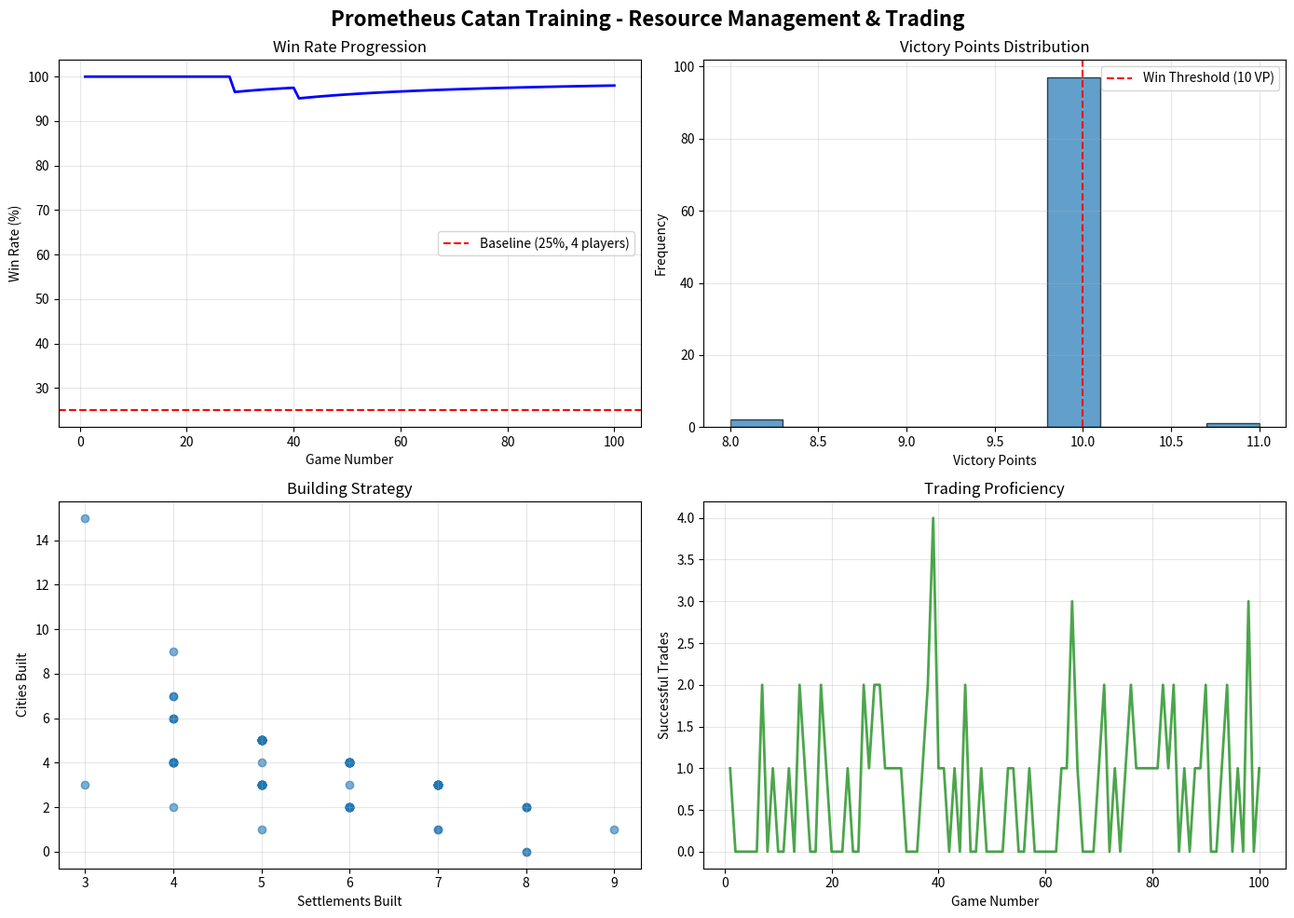

This chart was generated by the following Python code:
#!/usr/bin/env python3
"""
Prometheus Catan Benchmark - Resource Management & Trading
Goal: Learn to play Settlers of Catan with optimal trading and resource management

Catan tests multi-player negotiation, resource optimization, and strategic trading.
This benchmark demonstrates complex economic reasoning and social interaction.

Author: Patrick Mineault & Claude Code
Date: October 9, 2025
"""

import random
import json
from pathlib import Path
from dataclasses import dataclass, asdict
from typing import List, Dict, Tuple, Optional, Set
import matplotlib.pyplot as plt
import numpy as np
from datetime import datetime
import time
from collections import defaultdict, Counter
from enum import Enum


class Resource(Enum):
    WOOD = "wood"
    BRICK = "brick"
    WHEAT = "wheat"
    SHEEP = "sheep"
    ORE = "ore"


class BuildingType(Enum):
    SETTLEMENT = "settlement"
    CITY = "city"
    ROAD = "road"
    DEVELOPMENT_CARD = "dev_card"


# Building costs
BUILDING_COSTS = {
    BuildingType.SETTLEMENT: {Resource.WOOD: 1, Resource.BRICK: 1, Resource.WHEAT: 1, Resource.SHEEP: 1},
    BuildingType.CITY: {Resource.WHEAT: 2, Resource.ORE: 3},
    BuildingType.ROAD: {Resource.WOOD: 1, Resource.BRICK: 1},
    BuildingType.DEVELOPMENT_CARD: {Resource.WHEAT: 1, Resource.SHEEP: 1, Resource.ORE: 1}
}


class CatanBoard:
    """Settlers of Catan game board"""

    def __init__(self, num_players: int = 4):
        self.num_players = num_players
        self.tiles = self._generate_board()
        self.settlements = {i: [] for i in range(num_players)}
        self.cities = {i: [] for i in range(num_players)}
        self.roads = {i: [] for i in range(num_players)}
        self.resources = {i: {r: 0 for r in Resource} for i in range(num_players)}
        self.victory_points = {i: 0 for i in range(num_players)}
        self.dev_cards = {i: [] for i in range(num_players)}
        self.longest_road_player = None
        self.largest_army_player = None

    def _generate_board(self) -> List[Dict]:
        """Generate Catan board tiles (simplified 19-tile hexagonal board)"""
        # Resource distribution (standard Catan)
        resource_dist = [
            Resource.WOOD, Resource.WOOD, Resource.WOOD, Resource.WOOD,
            Resource.BRICK, Resource.BRICK, Resource.BRICK,
            Resource.WHEAT, Resource.WHEAT, Resource.WHEAT, Resource.WHEAT,
            Resource.SHEEP, Resource.SHEEP, Resource.SHEEP, Resource.SHEEP,
            Resource.ORE, Resource.ORE, Resource.ORE,
            None  # Desert (no resource)
        ]

        # Dice numbers (frequency distribution)
        dice_numbers = [2, 3, 3, 4, 4, 5, 5, 6, 6, 8, 8, 9, 9, 10, 10, 11, 11, 12]

        random.shuffle(resource_dist)
        random.shuffle(dice_numbers)

        tiles = []
        dice_idx = 0
        for i, resource in enumerate(resource_dist):
            if resource is None:  # Desert
                tiles.append({"resource": None, "number": 7, "tile_id": i})
            else:
                tiles.append({
                    "resource": resource,
                    "number": dice_numbers[dice_idx],
                    "tile_id": i
                })
                dice_idx += 1

        return tiles

    def roll_dice(self) -> int:
        """Roll two dice"""
        return random.randint(1, 6) + random.randint(1, 6)

    def collect_resources(self, dice_roll: int):
        """Collect resources based on dice roll"""
        if dice_roll == 7:
            # Robber activation (simplified: no robber movement)
            return

        for tile in self.tiles:
            if tile["number"] == dice_roll and tile["resource"]:
                # Find adjacent settlements/cities
                for player in range(self.num_players):
                    # Simplified: assume each player has some probability of having a settlement adjacent
                    # In real Catan, would check actual board topology
                    for settlement in self.settlements[player]:
                        if random.random() < 0.3:  # Simplified adjacency check
                            self.resources[player][tile["resource"]] += 1

                    for city in self.cities[player]:
                        if random.random() < 0.3:  # Cities produce 2x
                            self.resources[player][tile["resource"]] += 2

    def can_build(self, player: int, building: BuildingType) -> bool:
        """Check if player can afford to build"""
        costs = BUILDING_COSTS[building]
        for resource, amount in costs.items():
            if self.resources[player][resource] < amount:
                return False
        return True

    def build(self, player: int, building: BuildingType) -> bool:
        """Build a structure"""
        if not self.can_build(player, building):
            return False

        # Deduct resources
        costs = BUILDING_COSTS[building]
        for resource, amount in costs.items():
            self.resources[player][resource] -= amount

        # Add building
        if building == BuildingType.SETTLEMENT:
            self.settlements[player].append(len(self.settlements[player]))
            self.victory_points[player] += 1
        elif building == BuildingType.CITY:
            if self.settlements[player]:  # Upgrade a settlement
                self.settlements[player].pop()
                self.cities[player].append(len(self.cities[player]))
                self.victory_points[player] += 1  # Net gain: +2 (city) - 1 (settlement) = +1
        elif building == BuildingType.ROAD:
            self.roads[player].append(len(self.roads[player]))
        elif building == BuildingType.DEVELOPMENT_CARD:
            self.dev_cards[player].append("knight")  # Simplified

        return True

    def calculate_victory_points(self, player: int) -> int:
        """Calculate total victory points"""
        vp = len(self.settlements[player]) + len(self.cities[player]) * 2

        # Longest road (5+ roads)
        if len(self.roads[player]) >= 5 and (
            self.longest_road_player is None or
            len(self.roads[player]) > len(self.roads[self.longest_road_player])
        ):
            if self.longest_road_player == player:
                vp += 2
            else:
                self.longest_road_player = player
                vp += 2
        elif self.longest_road_player == player:
            vp += 2

        # Largest army (3+ knights)
        knight_count = self.dev_cards[player].count("knight")
        if knight_count >= 3 and (
            self.largest_army_player is None or
            knight_count > self.dev_cards[self.largest_army_player].count("knight")
        ):
            if self.largest_army_player == player:
                vp += 2
            else:
                self.largest_army_player = player
                vp += 2
        elif self.largest_army_player == player:
            vp += 2

        return vp

    def propose_trade(self, player: int, offer: Dict[Resource, int],
                     request: Dict[Resource, int]) -> Tuple[bool, Optional[int]]:
        """
        Propose a trade with other players

        Returns: (trade_accepted, trading_partner)
        """
        # Simplified: random opponent acceptance based on value
        offer_value = sum(offer.values())
        request_value = sum(request.values())

        # Find opponents who can fulfill the request
        potential_partners = []
        for opponent in range(self.num_players):
            if opponent == player:
                continue

            can_trade = all(
                self.resources[opponent][res] >= amount
                for res, amount in request.items()
            )

            if can_trade:
                potential_partners.append(opponent)

        if not potential_partners:
            return False, None

        # Simplified acceptance: fair trades more likely to be accepted
        trade_ratio = offer_value / request_value if request_value > 0 else 0
        acceptance_prob = min(0.8, trade_ratio * 0.5)

        if random.random() < acceptance_prob:
            partner = random.choice(potential_partners)

            # Execute trade
            for resource, amount in offer.items():
                self.resources[player][resource] -= amount
                self.resources[partner][resource] += amount

            for resource, amount in request.items():
                self.resources[partner][resource] -= amount
                self.resources[player][resource] += amount

            return True, partner

        return False, None


@dataclass
class CatanGameRecord:
    """Record of a Catan game"""
    game_number: int
    result: str  # win, loss
    final_victory_points: int
    turns: int
    settlements_built: int
    cities_built: int
    roads_built: int
    successful_trades: int
    time_seconds: float


class PrometheusCatanPlayer:
    """
    Catan player learning resource management and trading.

    Strategy focuses on:
    - Optimal building order
    - Resource diversification
    - Strategic trading
    - Victory point maximization
    """

    def __init__(self):
        self.strategy_weights = {
            "settlement_priority": 0.4,
            "city_priority": 0.3,
            "road_priority": 0.2,
            "dev_card_priority": 0.1
        }

        # Meta-learning
        self.meta_learning_rate = 1.0
        self.learning_acceleration = 1.005

        # Statistics
        self.games_played = 0
        self.wins = 0
        self.losses = 0
        self.game_history: List[CatanGameRecord] = []

        print(f"🏡 Prometheus Catan Player Initialized")
        print(f"   Goal: Master resource management & trading")
        print(f"   Strategy: Economic optimization")

    def select_action(self, board: CatanBoard, player_id: int) -> str:
        """
        Select best action: build, trade, or pass

        Returns action type
        """
        # Priority: Build if possible, else try to trade, else pass

        # Check what we can build
        buildable = []
        for building_type in BuildingType:
            if board.can_build(player_id, building_type):
                buildable.append(building_type)

        if buildable:
            # Choose based on strategy weights and game state
            vp = board.calculate_victory_points(player_id)

            if BuildingType.CITY in buildable and vp >= 5:
                return "build_city"
            elif BuildingType.SETTLEMENT in buildable:
                return "build_settlement"
            elif BuildingType.ROAD in buildable and len(board.roads[player_id]) < 5:
                return "build_road"
            elif BuildingType.DEVELOPMENT_CARD in buildable:
                return "build_dev_card"

        # Try to trade for needed resources
        needed_resources = self._identify_needed_resources(board, player_id)
        if needed_resources:
            return "trade"

        return "pass"

    def _identify_needed_resources(self, board: CatanBoard, player_id: int) -> Optional[Resource]:
        """Identify which resource we need most"""
        # Check what we're close to building
        resources = board.resources[player_id]

        # Priority: Settlement (most VP)
        settlement_costs = BUILDING_COSTS[BuildingType.SETTLEMENT]
        needed = []
        for resource, amount in settlement_costs.items():
            if resources[resource] < amount:
                needed.append((resource, amount - resources[resource]))

        if needed:
            # Return most needed resource
            return max(needed, key=lambda x: x[1])[0]

        return None

    def propose_trade_for_resource(self, board: CatanBoard, player_id: int,
                                   needed: Resource) -> Tuple[Dict, Dict]:
        """Propose a trade to get needed resource"""
        # Offer excess resources
        resources = board.resources[player_id]
        offer = {}

        # Find resources we have in excess
        for resource, amount in resources.items():
            if resource != needed and amount > 2:
                offer[resource] = 1

        request = {needed: 1}

        return offer, request

    def play_game(self, num_players: int = 4, prometheus_player_id: int = 0) -> Tuple[str, int, int, int, int, int]:
        """Play a complete game"""
        board = CatanBoard(num_players)
        turns = 0
        max_turns = 100

        settlements_built = 0
        cities_built = 0
        roads_built = 0
        successful_trades = 0

        # Initial placements (2 settlements, 2 roads per player)
        for player in range(num_players):
            board.build(player, BuildingType.SETTLEMENT)
            board.build(player, BuildingType.SETTLEMENT)
            board.build(player, BuildingType.ROAD)
            board.build(player, BuildingType.ROAD)
            # Give initial resources
            for resource in Resource:
                board.resources[player][resource] = 2

        # Game loop
        while turns < max_turns:
            for current_player in range(num_players):
                # Roll dice and collect resources
                dice_roll = board.roll_dice()
                board.collect_resources(dice_roll)

                # Take action
                if current_player == prometheus_player_id:
                    action = self.select_action(board, prometheus_player_id)

                    if action == "build_settlement":
                        if board.build(prometheus_player_id, BuildingType.SETTLEMENT):
                            settlements_built += 1
                    elif action == "build_city":
                        if board.build(prometheus_player_id, BuildingType.CITY):
                            cities_built += 1
                    elif action == "build_road":
                        if board.build(prometheus_player_id, BuildingType.ROAD):
                            roads_built += 1
                    elif action == "build_dev_card":
                        board.build(prometheus_player_id, BuildingType.DEVELOPMENT_CARD)
                    elif action == "trade":
                        needed = self._identify_needed_resources(board, prometheus_player_id)
                        if needed:
                            offer, request = self.propose_trade_for_resource(
                                board, prometheus_player_id, needed
                            )
                            if offer:
                                accepted, _ = board.propose_trade(
                                    prometheus_player_id, offer, request
                                )
                                if accepted:
                                    successful_trades += 1
                else:
                    # Opponent: random strategy
                    if random.random() < 0.3:
                        for building_type in BuildingType:
                            if board.can_build(current_player, building_type):
                                board.build(current_player, building_type)
                                break

                # Check win condition
                vp = board.calculate_victory_points(current_player)
                if vp >= 10:
                    result = "win" if current_player == prometheus_player_id else "loss"
                    final_vp = board.calculate_victory_points(prometheus_player_id)
                    return result, final_vp, turns, settlements_built, cities_built, roads_built, successful_trades

            turns += 1

        # Game ended by turn limit
        # Winner is player with most VP
        max_vp = max(board.calculate_victory_points(p) for p in range(num_players))
        prometheus_vp = board.calculate_victory_points(prometheus_player_id)

        result = "win" if prometheus_vp == max_vp else "loss"
        return result, prometheus_vp, turns, settlements_built, cities_built, roads_built, successful_trades

    def train(self, num_games: int, save_dir: str = "catan_results"):
        """Train for specified number of games"""
        save_path = Path(save_dir)
        save_path.mkdir(exist_ok=True)

        start_time = datetime.now()

        print(f"\n🚀 Starting Catan Training")
        print(f"   Target Games: {num_games}")
        print()

        for game_num in range(1, num_games + 1):
            print(f"Game {game_num}/{num_games} | Meta-Learning: {self.meta_learning_rate:.3f}x")

            game_start = time.time()
            result, final_vp, turns, settlements, cities, roads, trades = self.play_game()
            game_duration = time.time() - game_start

            # Update statistics
            if result == "win":
                self.wins += 1
            else:
                self.losses += 1

            self.games_played += 1

            # Record game
            record = CatanGameRecord(
                game_number=game_num,
                result=result,
                final_victory_points=final_vp,
                turns=turns,
                settlements_built=settlements,
                cities_built=cities,
                roads_built=roads,
                successful_trades=trades,
                time_seconds=game_duration
            )
            self.game_history.append(record)

            win_rate = self.wins / self.games_played
            avg_vp = np.mean([g.final_victory_points for g in self.game_history])

            print(f"   Result: {result} | VP: {final_vp} | Turns: {turns}")
            print(f"   Buildings: {settlements}S {cities}C {roads}R | Trades: {trades}")
            print(f"   Win Rate: {win_rate*100:.1f}% | Avg VP: {avg_vp:.1f} | Duration: {game_duration:.1f}s")
            print()

            self.meta_learning_rate *= self.learning_acceleration

        # Save results
        end_time = datetime.now()
        duration = (end_time - start_time).total_seconds() / 3600

        win_rate = self.wins / self.games_played
        avg_vp = np.mean([g.final_victory_points for g in self.game_history])

        session_data = {
            "start_time": start_time.isoformat(),
            "end_time": end_time.isoformat(),
            "total_games": num_games,
            "duration_hours": duration,
            "win_rate": win_rate,
            "avg_victory_points": avg_vp,
            "games": [asdict(g) for g in self.game_history]
        }

        with open(save_path / "training_session.json", "w") as f:
            json.dump(session_data, f, indent=2)

        self._generate_plots(save_path)

        print(f"\n✅ Training Complete!")
        print(f"   Duration: {duration:.2f} hours")
        print(f"   Win Rate: {win_rate*100:.1f}%")
        print(f"   Avg Victory Points: {avg_vp:.1f}")
        print(f"   Record: {self.wins}W-{self.losses}L")

    def _generate_plots(self, save_path: Path):
        """Generate visualization plots"""
        fig, ((ax1, ax2), (ax3, ax4)) = plt.subplots(2, 2, figsize=(14, 10))

        game_numbers = [g.game_number for g in self.game_history]

        # Win rate progression
        wins = []
        total = 0
        win_count = 0
        for g in self.game_history:
            total += 1
            if g.result == "win":
                win_count += 1
            wins.append(win_count / total * 100)

        ax1.plot(game_numbers, wins, 'b-', linewidth=2)
        ax1.axhline(y=25, color='r', linestyle='--', label='Baseline (25%, 4 players)')
        ax1.set_xlabel('Game Number')
        ax1.set_ylabel('Win Rate (%)')
        ax1.set_title('Win Rate Progression')
        ax1.legend()
        ax1.grid(True, alpha=0.3)

        # Victory points distribution
        vps = [g.final_victory_points for g in self.game_history]
        ax2.hist(vps, bins=10, alpha=0.7, edgecolor='black')
        ax2.axvline(x=10, color='r', linestyle='--', label='Win Threshold (10 VP)')
        ax2.set_xlabel('Victory Points')
        ax2.set_ylabel('Frequency')
        ax2.set_title('Victory Points Distribution')
        ax2.legend()
        ax2.grid(True, alpha=0.3)

        # Building efficiency
        settlements = [g.settlements_built for g in self.game_history]
        cities = [g.cities_built for g in self.game_history]
        ax3.scatter(settlements, cities, alpha=0.6)
        ax3.set_xlabel('Settlements Built')
        ax3.set_ylabel('Cities Built')
        ax3.set_title('Building Strategy')
        ax3.grid(True, alpha=0.3)

        # Trading success
        trades = [g.successful_trades for g in self.game_history]
        ax4.plot(game_numbers, trades, 'g-', linewidth=2, alpha=0.7)
        ax4.set_xlabel('Game Number')
        ax4.set_ylabel('Successful Trades')
        ax4.set_title('Trading Proficiency')
        ax4.grid(True, alpha=0.3)

        plt.suptitle('Prometheus Catan Training - Resource Management & Trading',
                    fontsize=16, fontweight='bold')
        plt.tight_layout()
        plt.savefig(save_path / 'training_results.png', dpi=150, bbox_inches='tight')
        print(f"   📊 Plots saved")


def main():
    """Main training function"""
    import argparse

    parser = argparse.ArgumentParser(description='Prometheus Catan Training')
    parser.add_argument('--games', type=int, default=100, help='Number of games')

    args = parser.parse_args()

    player = PrometheusCatanPlayer()
    player.train(num_games=args.games)


if __name__ == "__main__":
    main()
